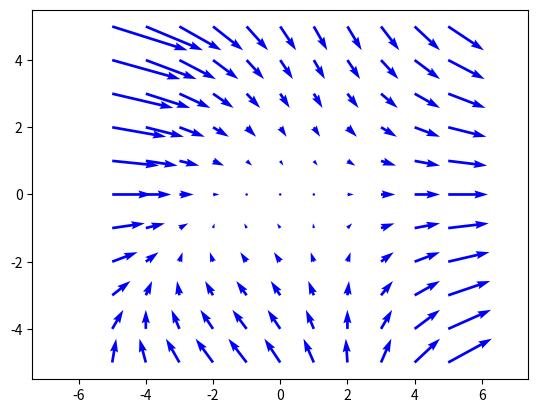

Source code (Python): (Note: this script raises an exception after producing the figure.)
import os
from math import *
import numpy as np

import matplotlib.pyplot as plt

h0 = 2277.  # Hoyden av toppen av fjellet (m)
R = 4.      # Maal for radius av fjellet (km)

t = np.linspace(-5, 5, 11)
x, y = np.meshgrid(t, t, sparse=False, indexing='ij')
vx = x**2 + 2*y - .5*x*y
vy = -3*y
ax = plt.gca()
ax.quiver(x, y, vx, vy, angles='xy', color='b', scale_units='xy')
#plt.quiver(x, y, vx, vy, units='xy', scale=20, color='b') # skalareringsfaktor 1.5, blaa farge
plt.axis('equal')
plt.savefig('images/quivermatplotlibsimple.pdf')
plt.savefig('images/quivermatplotlibsimple.png')

t = np.linspace(-10.,10.,41)

x, y = np.meshgrid(t, t, indexing='ij', sparse=False)           # Grid for x- og y-verdiene (km)
h = h0/(1 + (x**2+y**2)/(R**2))      # Beregn hoyden h (m)


t2 = np.linspace(-10., 10., 11)
x2, y2 = np.meshgrid(t2, t2, indexing='ij', sparse=False)       # Definer et grovere grid til vektorfeltet
h2 = h0/(1 + (x2**2 + y2**2)/(R**2)) # Beregn hoyden med det nye griddet
dhx, dhy = np.gradient(h2)         # Beregn gradientvektoren (dh/dx,dh/dy)
# Plott vektorfeltet (rod farge) og skaler vektorlengden med en faktor
# En bedre skaleringsfaktor er .75, men fungerer kanskje ikke?
ax = plt.gca()
ax.quiver(x2, y2, dhx, dhy, color='r', angles='xy')#, scale_units = 'xy') #, )

plt.hold('on')                     # Behold konturlinjene og akse-egenskapene
t = np.linspace(-10.,10.,21)

x, y = np.meshgrid(t, t, indexing='ij', sparse=False)           # Grid for x- og y-verdiene (km)
h = h0/(1+(x**2+y**2)/(R**2))      # Beregn hoyden h (m)
plt.contour(x, y, h)               # Kontur og sett akseenhetene like
plt.xlabel('x')
plt.ylabel('y')
plt.axis('equal')
plt.savefig('images/quivermatplotlibadvanced.pdf')
plt.savefig('images/quivermatplotlibadvanced.png')

from mpl_toolkits.mplot3d import Axes3D





fig = plt.figure() 
ax = fig.gca(projection='3d')
ax.plot_surface(x, y, h)
plt.savefig('images/simpleplotmatplotlib.pdf')
plt.savefig('images/simpleplotmatplotlib.png')

from matplotlib import cm

fig = plt.figure() 
ax = fig.gca(projection='3d')
ax.plot_surface(x, y, h, cmap=cm.coolwarm)

t = np.linspace(0, 2*np.pi, 100)
xcoords = 10*(1 - t/(2*np.pi))*np.cos(t)
ycoords = 10*(1 - t/(2*np.pi))*np.sin(t)
zcoords = h0/(1 + 100*(1 - t/(2*np.pi))**2/(R**2))

ax.plot(xcoords, ycoords, zcoords)


plt.savefig('images/simpleplotcoloursmatplotlib.pdf')
plt.savefig('images/simpleplotcoloursmatplotlib.png')

plt.contour(x, y, h)
plt.savefig('images/simplecontourmatplotlib.pdf')
plt.savefig('images/simplecontourmatplotlib.png')

plt.contour(x, y, h, 10)
plt.savefig('images/contour10levelsmatplotlib.pdf')
plt.savefig('images/contour10levelsmatplotlib.png')

plt.contour(x, y, h, 10, colors='k')
plt.savefig('images/contour10levelsblackmatplotlib.pdf')
plt.savefig('images/contour10levelsblackmatplotlib.png')


levels = [500., 1000., 1500., 2000.]
plt.contour(x, y, h, levels=levels)
plt.savefig('images/contourspeclevelsmatplotlib.pdf')
plt.savefig('images/contourspeclevelsmatplotlib.png')

cs = plt.contour(x, y, h)
plt.clabel(cs)
plt.savefig('images/contourclabelmatplotlib.pdf')
plt.savefig('images/contourclabelmatplotlib.png')
